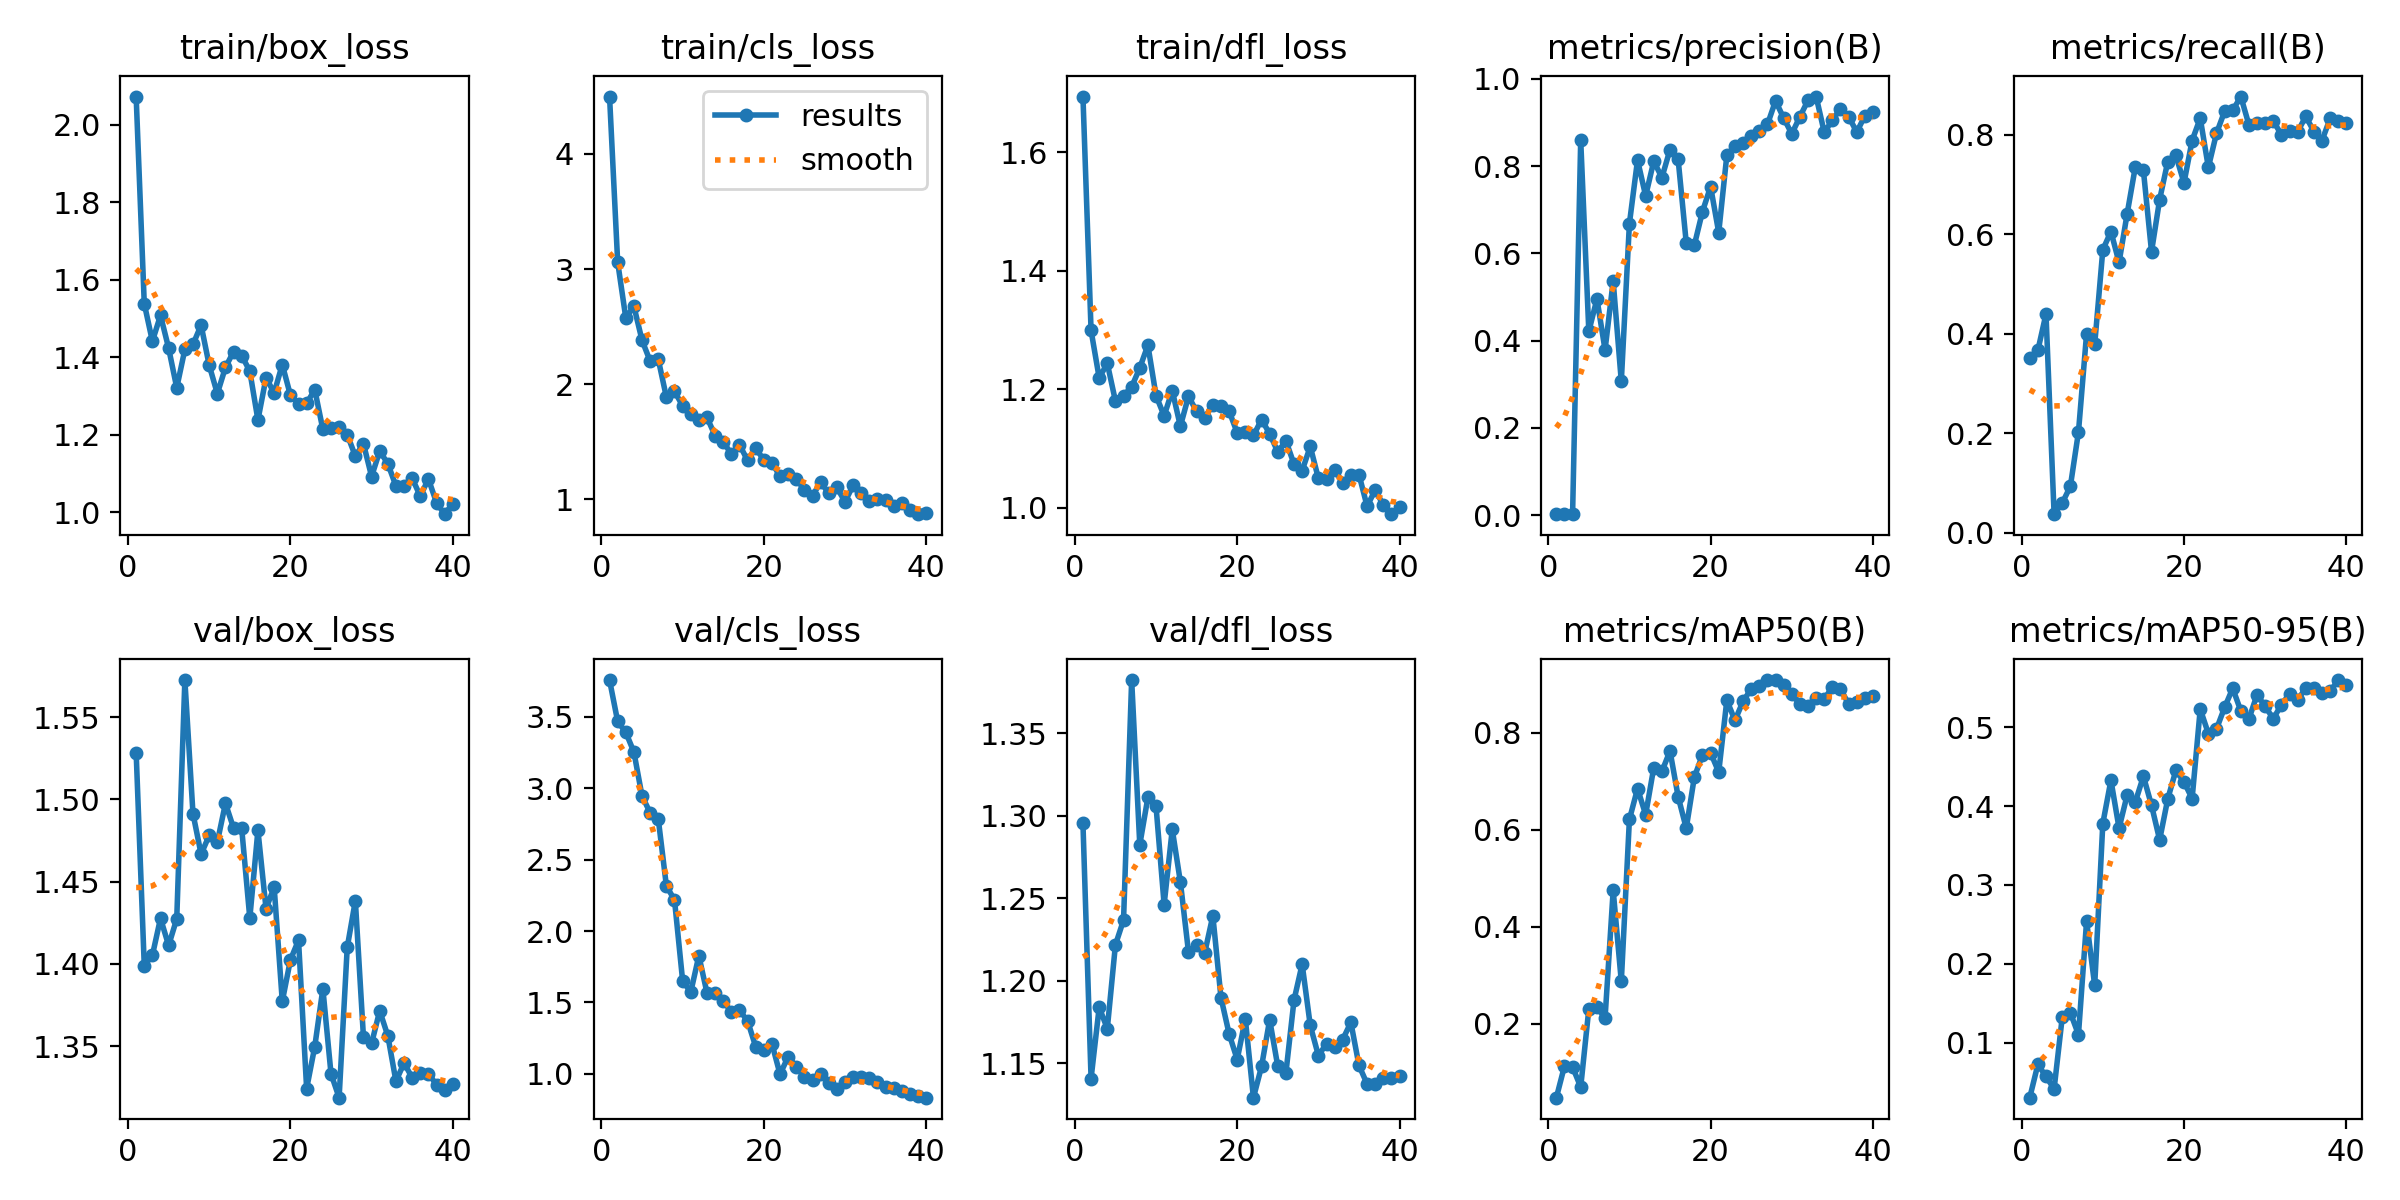

Source data for this figure (header and first rows):
epoch, train/box_loss, train/cls_loss, train/dfl_loss, metrics/precision(B), metrics/recall(B), metrics/mAP50(B), metrics/mAP50-95(B), val/box_loss, val/cls_loss, val/dfl_loss, lr/pg0, lr/pg1, lr/pg2
1, 2.073, 4.499, 1.694, 0.00268, 0.3499, 0.04702, 0.03006, 1.528, 3.756, 1.295, 0.0001834, 0.0001834, 0.0001834
2, 1.538, 3.061, 1.299, 0.0022, 0.3663, 0.1122, 0.0722, 1.399, 3.467, 1.141, 0.0003739, 0.0003739, 0.0003739
3, 1.441, 2.577, 1.219, 0.00296, 0.4393, 0.1103, 0.05693, 1.405, 3.391, 1.184, 0.0005546, 0.0005546, 0.0005546
4, 1.508, 2.677, 1.243, 0.8598, 0.03704, 0.0689, 0.04114, 1.428, 3.252, 1.171, 0.0007253, 0.0007253, 0.0007253
5, 1.423, 2.382, 1.18, 0.4213, 0.05945, 0.2301, 0.132, 1.411, 2.945, 1.222, 0.0008862, 0.0008862, 0.0008862
6, 1.321, 2.2, 1.189, 0.4958, 0.09288, 0.2337, 0.1379, 1.427, 2.828, 1.237, 0.001037, 0.001037, 0.001037
7, 1.42, 2.217, 1.204, 0.3787, 0.2021, 0.2113, 0.1101, 1.573, 2.785, 1.382, 0.001178, 0.001178, 0.001178
8, 1.433, 1.888, 1.236, 0.5366, 0.3995, 0.4749, 0.254, 1.491, 2.316, 1.282, 0.001309, 0.001309, 0.001309
9, 1.483, 1.938, 1.274, 0.3066, 0.3783, 0.2868, 0.1725, 1.467, 2.218, 1.311, 0.001337, 0.001337, 0.001337
10, 1.379, 1.813, 1.189, 0.6685, 0.5683, 0.6212, 0.3778, 1.478, 1.653, 1.306, 0.001296, 0.001296, 0.001296
11, 1.306, 1.741, 1.155, 0.814, 0.6051, 0.6847, 0.4328, 1.474, 1.572, 1.246, 0.001254, 0.001254, 0.001254
12, 1.374, 1.689, 1.198, 0.7319, 0.543, 0.631, 0.372, 1.498, 1.827, 1.292, 0.001213, 0.001213, 0.001213
13, 1.414, 1.712, 1.137, 0.8115, 0.6411, 0.7282, 0.4141, 1.482, 1.567, 1.26, 0.001172, 0.001172, 0.001172
14, 1.404, 1.553, 1.188, 0.7738, 0.7346, 0.72, 0.4051, 1.482, 1.565, 1.218, 0.001131, 0.001131, 0.001131
15, 1.364, 1.502, 1.162, 0.838, 0.7279, 0.7624, 0.4378, 1.428, 1.508, 1.222, 0.001089, 0.001089, 0.001089
16, 1.238, 1.392, 1.151, 0.8158, 0.5647, 0.6682, 0.401, 1.481, 1.436, 1.217, 0.001048, 0.001048, 0.001048
17, 1.347, 1.475, 1.174, 0.6242, 0.6694, 0.6029, 0.3571, 1.433, 1.445, 1.239, 0.001007, 0.001007, 0.001007
18, 1.308, 1.339, 1.171, 0.6192, 0.7457, 0.7086, 0.4091, 1.447, 1.371, 1.19, 0.0009656, 0.0009656, 0.0009656
19, 1.381, 1.443, 1.163, 0.696, 0.758, 0.7542, 0.4453, 1.377, 1.191, 1.168, 0.0009243, 0.0009243, 0.0009243
20, 1.302, 1.344, 1.126, 0.7532, 0.7029, 0.7588, 0.4306, 1.402, 1.165, 1.152, 0.0008831, 0.0008831, 0.0008831
21, 1.279, 1.319, 1.127, 0.6479, 0.7881, 0.7188, 0.4096, 1.414, 1.212, 1.177, 0.0008418, 0.0008418, 0.0008418
22, 1.281, 1.199, 1.122, 0.825, 0.8329, 0.8669, 0.5231, 1.324, 0.9978, 1.129, 0.0008006, 0.0008006, 0.0008006
23, 1.316, 1.224, 1.148, 0.8462, 0.734, 0.8255, 0.492, 1.35, 1.12, 1.148, 0.0007593, 0.0007593, 0.0007593
24, 1.213, 1.173, 1.125, 0.8524, 0.8024, 0.8649, 0.4978, 1.385, 1.051, 1.177, 0.0007181, 0.0007181, 0.0007181
25, 1.218, 1.085, 1.094, 0.8691, 0.8466, 0.8903, 0.5251, 1.333, 0.9788, 1.148, 0.0006768, 0.0006768, 0.0006768
26, 1.22, 1.032, 1.113, 0.8799, 0.8486, 0.8964, 0.5494, 1.319, 0.955, 1.144, 0.0006355, 0.0006355, 0.0006355
27, 1.2, 1.149, 1.073, 0.8956, 0.8764, 0.9087, 0.5206, 1.41, 1.001, 1.188, 0.0005943, 0.0005943, 0.0005943
28, 1.145, 1.053, 1.062, 0.9497, 0.8194, 0.9078, 0.5106, 1.438, 0.9374, 1.21, 0.000553, 0.000553, 0.000553
29, 1.177, 1.103, 1.103, 0.9103, 0.823, 0.8976, 0.5414, 1.355, 0.8975, 1.173, 0.0005118, 0.0005118, 0.0005118
30, 1.092, 0.9787, 1.049, 0.8742, 0.8228, 0.8789, 0.5264, 1.352, 0.9401, 1.155, 0.0004705, 0.0004705, 0.0004705
31, 1.158, 1.121, 1.048, 0.9133, 0.8278, 0.8592, 0.5109, 1.371, 0.9788, 1.162, 0.0004292, 0.0004292, 0.0004292
32, 1.125, 1.053, 1.064, 0.951, 0.7992, 0.8545, 0.5287, 1.356, 0.9816, 1.16, 0.000388, 0.000388, 0.000388
33, 1.067, 0.9854, 1.042, 0.9596, 0.808, 0.8721, 0.5424, 1.329, 0.971, 1.165, 0.0003467, 0.0003467, 0.0003467
34, 1.067, 1.001, 1.056, 0.8777, 0.8058, 0.8694, 0.5347, 1.34, 0.9459, 1.175, 0.0003055, 0.0003055, 0.0003055
35, 1.087, 0.9904, 1.056, 0.9051, 0.8365, 0.8945, 0.5498, 1.331, 0.9085, 1.149, 0.0002642, 0.0002642, 0.0002642
36, 1.041, 0.9381, 1.002, 0.9322, 0.8062, 0.8894, 0.5498, 1.333, 0.8986, 1.138, 0.000223, 0.000223, 0.000223
37, 1.085, 0.9683, 1.03, 0.9139, 0.788, 0.8599, 0.5436, 1.333, 0.8779, 1.138, 0.0001817, 0.0001817, 0.0001817
38, 1.024, 0.9056, 1.004, 0.8782, 0.8325, 0.8634, 0.5455, 1.327, 0.8578, 1.141, 0.0001404, 0.0001404, 0.0001404
39, 0.9947, 0.8713, 0.9888, 0.9153, 0.8265, 0.8726, 0.5599, 1.323, 0.8429, 1.141, 9.9187e-05, 9.9187e-05, 9.9187e-05
40, 1.022, 0.88, 1.001, 0.9247, 0.8225, 0.8755, 0.5533, 1.327, 0.8338, 1.143, 5.7928e-05, 5.7928e-05, 5.7928e-05
